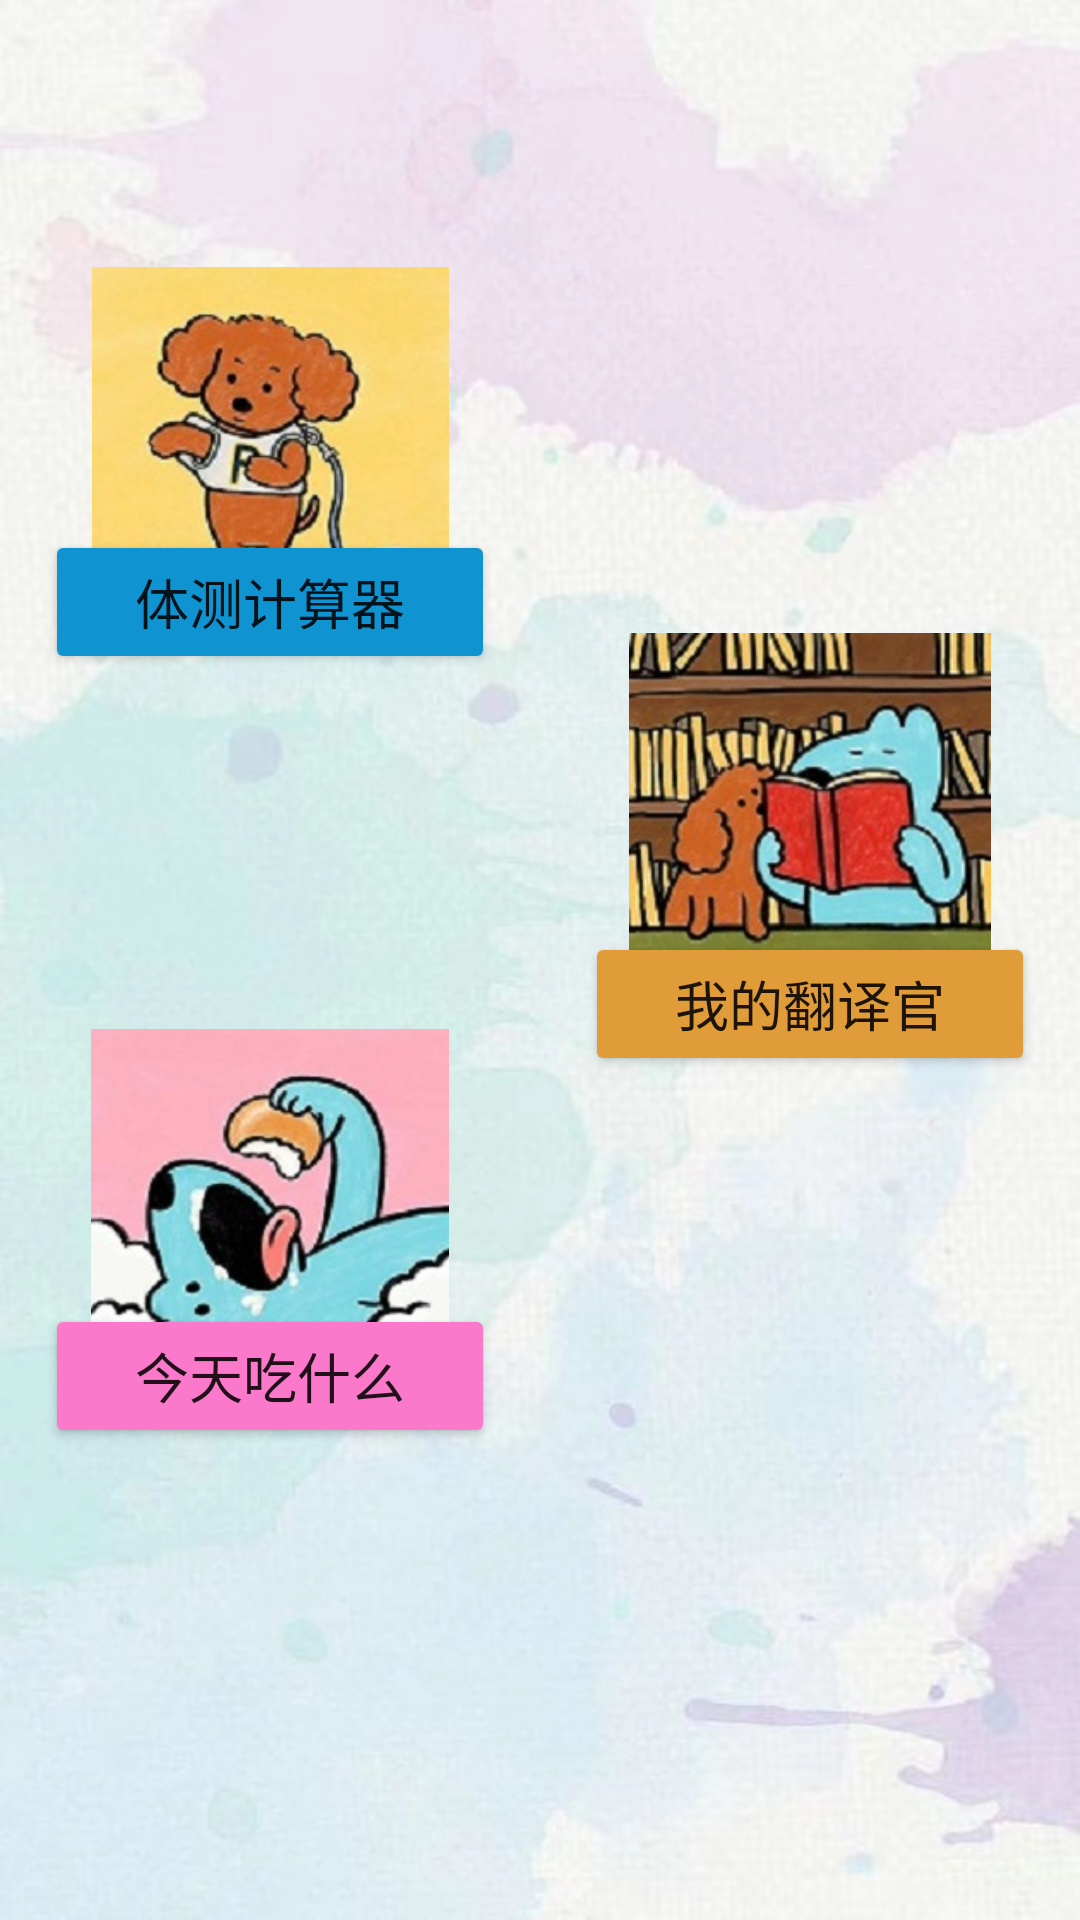

Reconstruct the res/layout file that produces this screen, plus the resources it refers to.
<!-- AndroidManifest.xml: application theme Theme.MyNBT2 -->
<!-- res/layout/fragment_dashboard.xml -->
<?xml version="1.0" encoding="utf-8"?>
<LinearLayout xmlns:android="http://schemas.android.com/apk/res/android"
    xmlns:app="http://schemas.android.com/apk/res-auto"
    xmlns:tools="http://schemas.android.com/tools"
    android:layout_width="match_parent"
    android:layout_height="match_parent"
    android:background="@drawable/bg"
    android:orientation="horizontal"
    tools:context="com.example.mynbt.ui.tool.DashboardFragment">

    <RelativeLayout
        android:layout_width="wrap_content"
        android:layout_height="match_parent"
        android:layout_weight="1"
        android:orientation="vertical">

        <ImageView
            android:id="@+id/imageView4"
            android:layout_width="wrap_content"
            android:layout_height="wrap_content"
            android:layout_alignParentTop="true"
            android:layout_alignParentBottom="true"
            android:layout_gravity="right"
            android:layout_marginTop="89dp"
            android:layout_marginBottom="432dp"
            android:src="@drawable/bg2" />

        <Button
            android:id="@+id/button4"
            android:layout_width="match_parent"
            android:layout_height="wrap_content"
            android:layout_alignBottom="@+id/imageView4"
            android:layout_gravity="center"
            android:layout_marginLeft="15dp"
            android:layout_marginRight="15dp"
            android:layout_marginBottom="-17dp"
            android:backgroundTint="#0F94D1"
            android:text="体测计算器"
            android:textSize="18sp" />

        <ImageView
            android:id="@+id/imageView6"
            android:layout_width="wrap_content"
            android:layout_height="wrap_content"
            android:layout_alignParentTop="true"
            android:layout_alignParentBottom="true"
            android:layout_gravity="right"
            android:layout_marginTop="343dp"
            android:layout_marginBottom="178dp"
            android:src="@drawable/bg4" />

        <Button
            android:id="@+id/button6"
            android:layout_width="match_parent"
            android:layout_height="wrap_content"
            android:layout_alignBottom="@+id/imageView6"
            android:layout_gravity="center"
            android:layout_marginLeft="15dp"
            android:layout_marginRight="15dp"
            android:layout_marginBottom="-21dp"
            android:backgroundTint="#FA79CA"
            android:text="今天吃什么"
            android:textSize="18sp" />

    </RelativeLayout>

    <RelativeLayout
        android:layout_width="wrap_content"
        android:layout_height="match_parent"
        android:layout_weight="1"
        android:orientation="vertical">

        <ImageView
            android:id="@+id/imageView5"
            android:layout_width="wrap_content"
            android:layout_height="wrap_content"
            android:layout_alignParentTop="true"
            android:layout_alignParentBottom="true"
            android:layout_gravity="left"
            android:layout_marginTop="211dp"
            android:layout_marginBottom="309dp"
            android:src="@drawable/bg3" />

        <Button
            android:id="@+id/button5"
            android:layout_width="match_parent"
            android:layout_height="wrap_content"
            android:layout_alignBottom="@+id/imageView5"
            android:layout_gravity="center"
            android:layout_marginLeft="15dp"
            android:layout_marginRight="15dp"
            android:layout_marginBottom="-28dp"
            android:backgroundTint="#DF9C39"
            android:text="我的翻译官"
            android:textSize="18sp" />
    </RelativeLayout>
</LinearLayout>
<!-- resources referenced by this layout -->
<resources>
  <!-- drawable bg: jpg bitmap (drawable, 117705 bytes) -->
  <!-- drawable bg2: jpg bitmap (drawable, 20166 bytes) -->
  <!-- drawable bg3: jpg bitmap (drawable, 29426 bytes) -->
  <!-- drawable bg4: jpg bitmap (drawable, 22426 bytes) -->
  <style name="Theme.MyNBT2" parent="Theme.MaterialComponents.DayNight.NoActionBar">
          
          <item name="colorPrimary">#2196F3</item>
          <item name="colorPrimaryVariant">#B4FABACF</item>
          <item name="colorOnPrimary">@color/white</item>
          
          <item name="colorSecondary">@color/teal_200</item>
          <item name="colorSecondaryVariant">@color/teal_700</item>
          <item name="colorOnSecondary">@color/black</item>
          
          <item name="android:statusBarColor" tools:targetApi="l">?attr/colorPrimaryVariant</item>
          
      </style>
  <!-- not gathered from this repository: default colours our renderer supplied (Android Studio template values) -->
  <color name="teal_200">#FF03DAC5</color>
  <color name="teal_700">#FF018786</color>
  <color name="black">#FF000000</color>
  <color name="white">#FFFFFFFF</color>
</resources>
